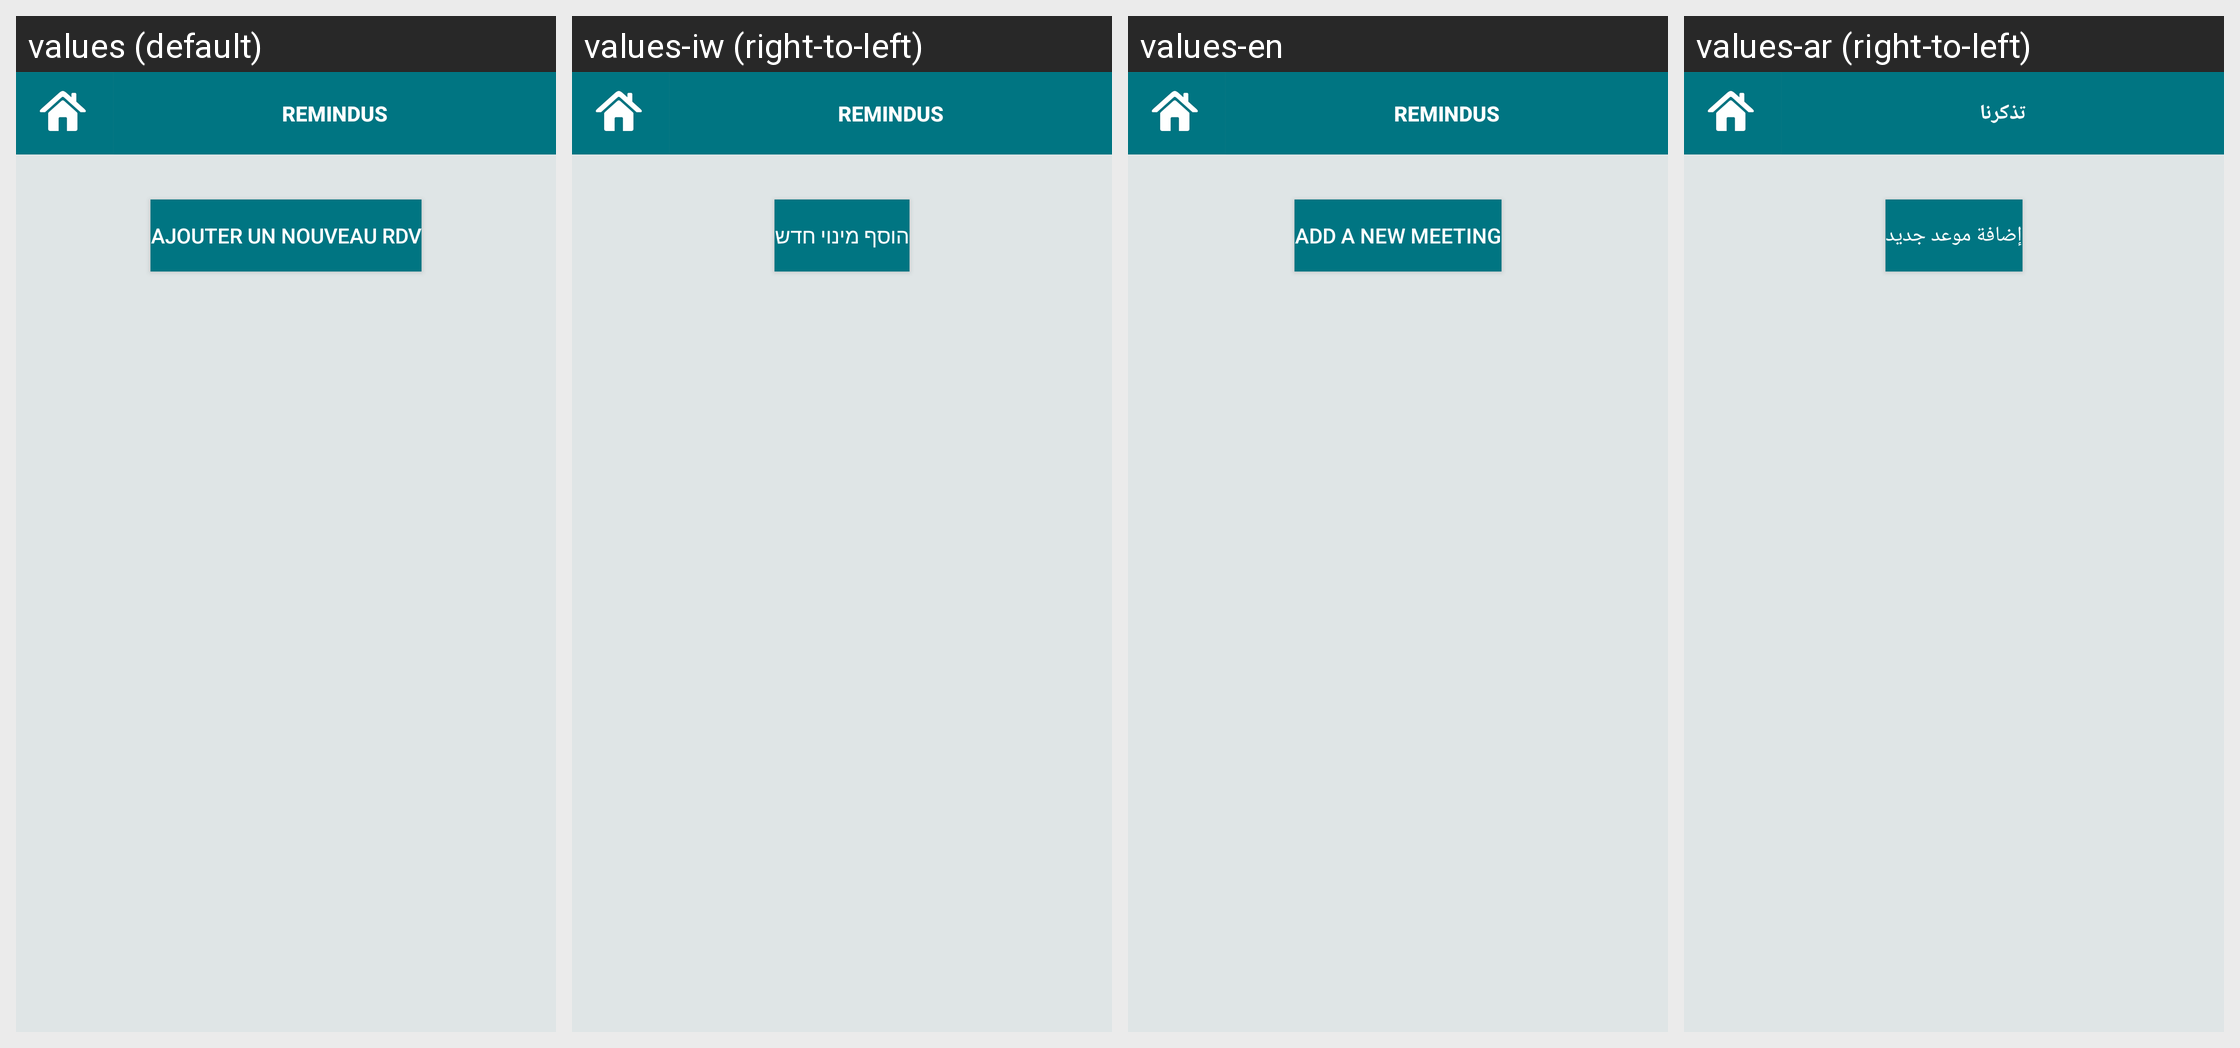

Strings drawn on this Android screen and how each of the app's shown locales translates them:
Android screen res/layout/vue_liste_rdv.xml rendered under 4 locales, left to right: values (default), values-iw (right-to-left), values-en, values-ar (right-to-left). Device: Nexus 5 (rendered at 1080×1920; each locale shown at half size, 540×960, under a caption strip naming it); theme AppTheme.
Strings drawn on this screen, with the default value and each locale's value (text and hints the layout hard-codes, and strings that could not be matched under every locale, appear in the picture but are not listed):

ajouter_rdv
  values: Ajouter un nouveau RDV
  values-iw: הוסף מינוי חדש
  values-en: Add a new meeting
  values-ar: إضافة موعد جديد

app_name
  values: RemindUs
  values-iw: RemindUs
  values-en: RemindUs
  values-ar: تذكرنا
